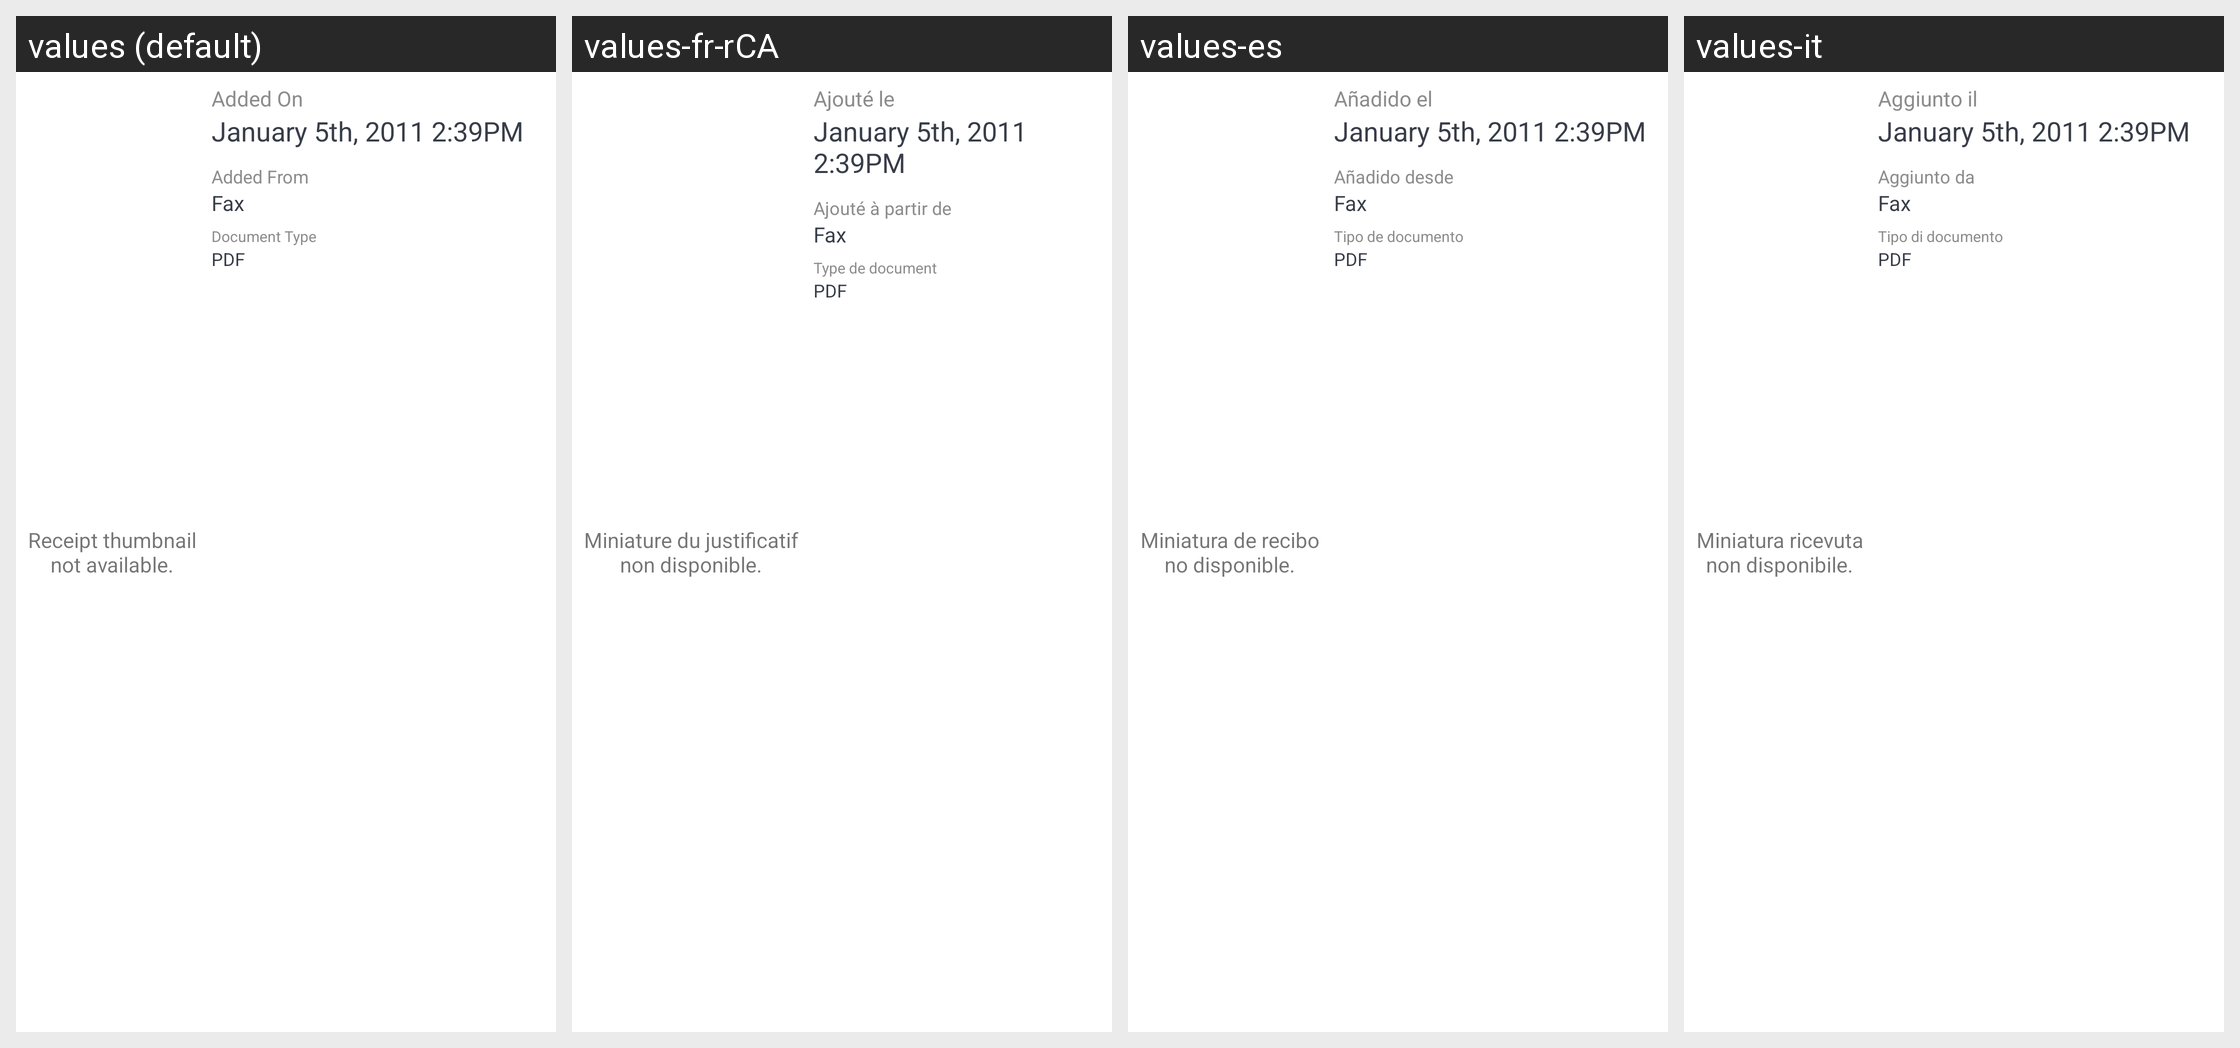

Here is an Android app screen in its default locale and in the app's own translations. Write out the translated-string differences for the strings that appear on this screen.
Android screen res/layout/expense_receipt_store_row.xml rendered under 4 locales, left to right: values (default), values-fr-rCA, values-es, values-it. Device: Nexus 5 (rendered at 1080×1920; each locale shown at half size, 540×960, under a caption strip naming it); theme Theme.MaterialComponents.DayNight.NoActionBar.
Other locales in the repository, not shown: values-de, values-en-rGB, values-fr, values-ja, values-nl, values-pt, values-ru, values-sv, values-zh-rCN.
Strings drawn on this screen, with the default value and each locale's value (text and hints the layout hard-codes, and strings that could not be matched under every locale, appear in the picture but are not listed):

receipt_added_on
  values: Added On
  values-fr-rCA: Ajouté le
  values-es: Añadido el
  values-it: Aggiunto il

receipt_document_type
  values: Document Type
  values-fr-rCA: Type de document
  values-es: Tipo de documento
  values-it: Tipo di documento

receipt_document_type_pdf
  values: PDF
  values-fr-rCA: PDF
  values-es: PDF
  values-it: PDF
